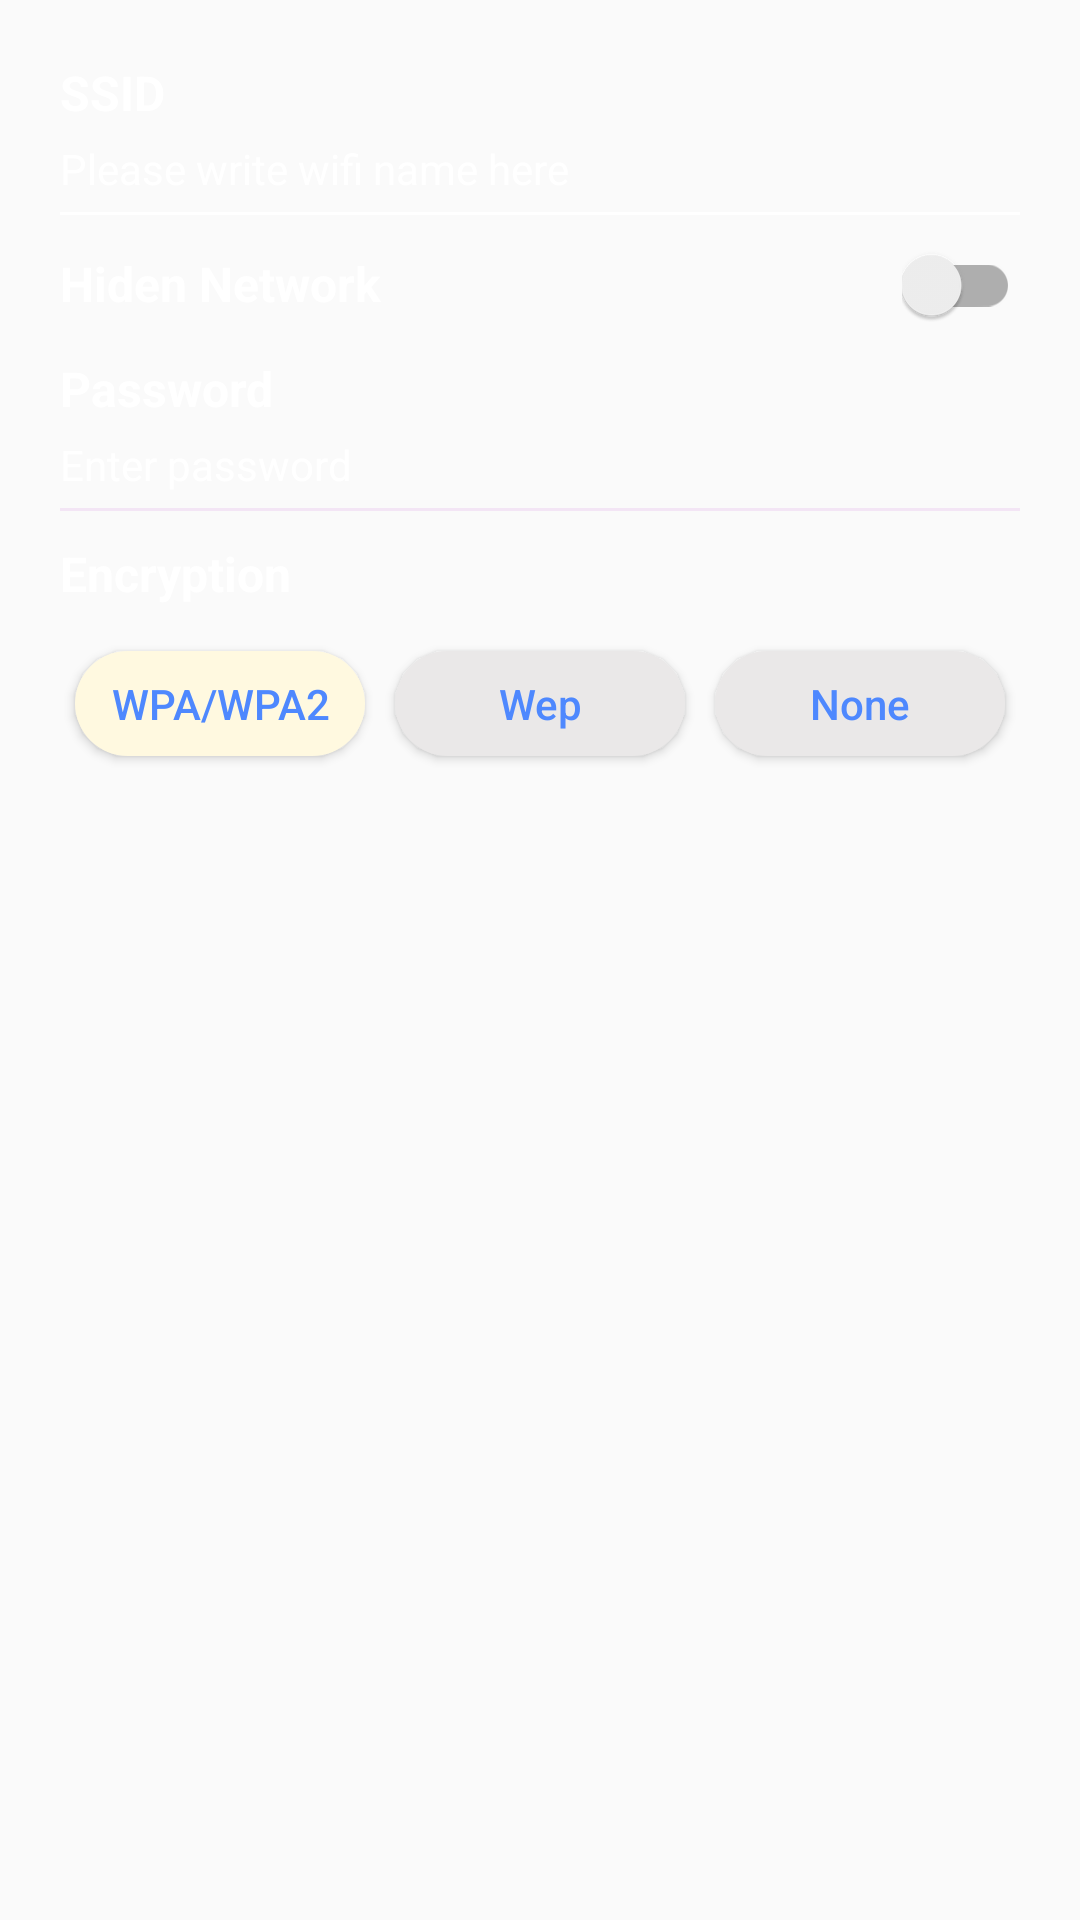

This screen was rendered from an Android layout file. Write that file and the resources it references.
<!-- AndroidManifest.xml: application theme Theme.Scanner_QR -->
<!-- res/layout/layout_wifi_generate.xml -->
<?xml version="1.0" encoding="utf-8"?>
<androidx.constraintlayout.widget.ConstraintLayout xmlns:android="http://schemas.android.com/apk/res/android"
    xmlns:app="http://schemas.android.com/apk/res-auto"
    android:layout_width="match_parent"
    android:layout_height="wrap_content">


    <LinearLayout
        android:id="@+id/linearLayout2"
        android:layout_width="0dp"
        android:layout_height="wrap_content"
        android:layout_margin="10dp"
        android:background="@drawable/cusom_rectangle_home"
        android:backgroundTint="#3BFFFFFF"
        android:orientation="vertical"
        app:layout_constraintEnd_toEndOf="parent"
        app:layout_constraintStart_toStartOf="parent"
        app:layout_constraintTop_toTopOf="parent">


        <TextView
            android:layout_width="wrap_content"
            android:layout_height="wrap_content"
            android:layout_marginStart="10dp"
            android:layout_marginTop="10dp"
            android:text="SSID"
            android:textColor="@color/white"
            android:textSize="16sp"
            android:textStyle="bold" />

        <EditText
            android:id="@+id/edit_ssid"
            android:layout_width="350dp"
            android:layout_height="wrap_content"
            android:layout_margin="5dp"
            android:background="@drawable/edit_text_no_underline"
            android:hint="Please write wifi name here"
            android:paddingStart="5dp"
            android:textColorHint="@color/white"
            android:textColor="@color/white"
            android:textSize="14sp" />

        <RelativeLayout
            android:layout_width="match_parent"
            android:layout_height="1dp"
            android:layout_marginStart="10dp"
            android:layout_marginEnd="10dp"
            android:background="@color/white" />

        <LinearLayout
            android:layout_width="match_parent"
            android:layout_height="wrap_content"
            android:layout_margin="10dp"
            android:orientation="horizontal">

            <TextView
                android:layout_width="wrap_content"
                android:layout_height="wrap_content"
                android:layout_weight="3"
                android:text="Hiden Network"
                android:textColor="@color/white"
                android:textSize="16sp"
                android:textStyle="bold" />

            <androidx.appcompat.widget.SwitchCompat
                android:layout_width="wrap_content"
                android:layout_height="wrap_content" />


        </LinearLayout>

        <TextView
            android:layout_width="wrap_content"
            android:layout_height="wrap_content"
            android:layout_marginStart="10dp"
            android:text="Password"
            android:textColor="@color/white"
            android:textSize="16sp"
            android:textStyle="bold" />

        <EditText
            android:id="@+id/edit_pass"
            android:layout_width="350dp"
            android:layout_height="wrap_content"
            android:layout_margin="5dp"
            android:background="@drawable/edit_text_no_underline"
            android:hint="Enter password"
            android:paddingStart="5dp"
            android:textColorHint="@color/white"
            android:textColor="@color/white"

            android:textSize="14sp" />

        <RelativeLayout
            android:layout_width="match_parent"
            android:layout_height="1dp"
            android:layout_marginStart="10dp"
            android:layout_marginEnd="10dp"
            android:background="@color/purple" />

        <TextView
            android:layout_width="wrap_content"
            android:layout_height="wrap_content"
            android:layout_margin="10dp"
            android:text="Encryption"
            android:textColor="@color/white"
            android:textSize="16sp"
            android:textStyle="bold" />


        <LinearLayout
            android:layout_width="match_parent"
            android:layout_height="wrap_content"
            android:layout_marginStart="10dp"
            android:layout_marginEnd="10dp"
            android:paddingBottom="10dp"
            android:orientation="horizontal">

            <Button
                android:id="@+id/btn_wpa"
                android:layout_width="wrap_content"
                android:layout_height="35dp"
                android:layout_margin="5dp"
                android:layout_weight="1"
                android:background="@drawable/custom_btn_wifi_click"
                android:text="WPA/WPA2"
                android:textAllCaps="false"
                android:textColor="@color/blue" />

            <Button
                android:id="@+id/btn_wep"

                android:layout_width="wrap_content"
                android:layout_height="35dp"
                android:layout_margin="5dp"
                android:layout_weight="1"
                android:background="@drawable/custom_btn_wifi_uncheck"
                android:text="Wep"
                android:textAllCaps="false"
                android:textColor="@color/blue" />

            <Button
                android:id="@+id/btn_none"

                android:layout_width="wrap_content"
                android:layout_height="35dp"
                android:layout_margin="5dp"
                android:layout_weight="1"
                android:background="@drawable/custom_btn_wifi_uncheck"
                android:text="None"
                android:textAllCaps="false"
                android:textColor="@color/blue" />
        </LinearLayout>
    </LinearLayout>


</androidx.constraintlayout.widget.ConstraintLayout>
<!-- resources referenced by this layout -->
<resources>
  <color name="blue">#4E88FE</color>
  <color name="purple">#F3E5F5</color>
  <color name="white">#FFFFFFFF</color>
  <!-- drawable custom_btn_wifi_click (drawable) -->
  <?xml version="1.0" encoding="utf-8"?>
  <shape xmlns:android="http://schemas.android.com/apk/res/android"
     >
  
      <solid android:color="@color/text"/>
      <corners android:radius="30dp"
          />
  </shape>
  <!-- drawable custom_btn_wifi_uncheck (drawable) -->
  <?xml version="1.0" encoding="utf-8"?>
  <shape xmlns:android="http://schemas.android.com/apk/res/android"
     >
  
      <solid android:color="#EAE8E8"/>
      <corners android:radius="30dp"
          />
  </shape>
  <style name="Theme.Scanner_QR" parent="Base.Theme.Scanner_QR" />
  <color name="text">#FFF9E0</color>
  <style name="Base.Theme.Scanner_QR" parent="Theme.AppCompat.Light.NoActionBar">
          
          
      </style>
</resources>
